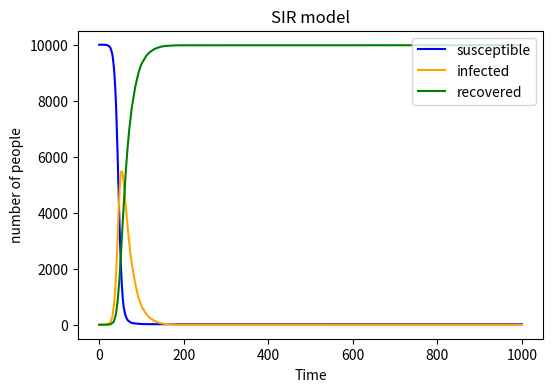

Reproduce this figure in Python.
import numpy as np
import matplotlib.pyplot as plt
#initialize
population=10000
S=population-1
I=1
R=0
beta=0.3
gamma=0.05
time=1000
#Create lists to store results
S_list=[S]
I_list=[I]
R_list=[R]
time_array=np.array(range(0,time+1))

#Compute infection probability
#Determine new infections
#Determine new recoveries
#Update S, I, R values and store them in list
for _ in range(0,time):
    i_prob=beta*I/population
    new_I=sum(np.random.choice(range(2),S,p=[1-i_prob,i_prob]))
    new_R=sum(np.random.choice(range(2),I,p=[1-gamma,gamma]))
    S-=new_I
    R+=new_R
    I+=new_I-new_R
    S_list.append(S)
    I_list.append(I)
    R_list.append(R)

#plot the figure
plt.figure(figsize=(6, 4), dpi=150)
line1=plt.plot(time_array,S_list,color="blue",label="susceptible")
line2=plt.plot(time_array,I_list,color="orange",label="infected")
line3=plt.plot(time_array,R_list,color="green",label="recovered")
plt.xlabel("Time")
plt.ylabel("number of people")
plt.title("SIR model")
plt.legend(loc=1)
plt.savefig('SIR.png', format='png')
plt.show()